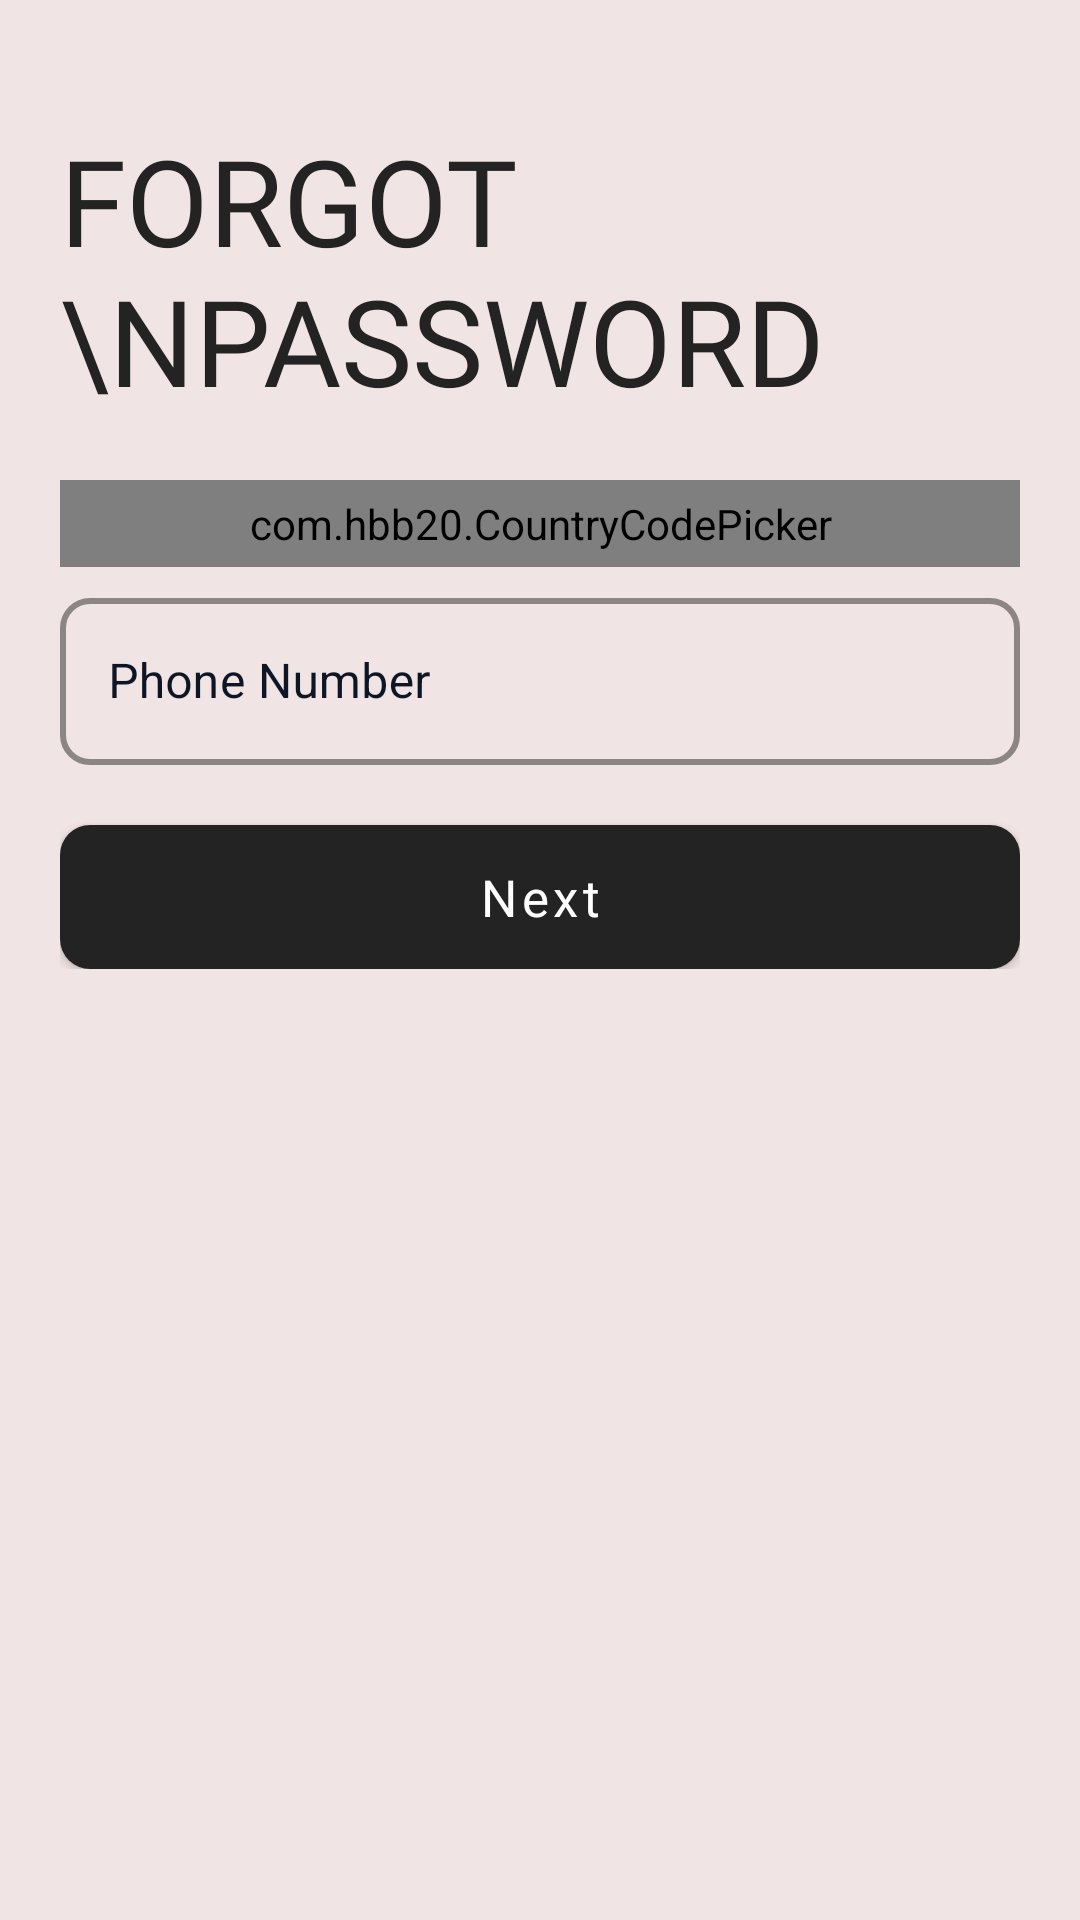

Layout XML and referenced resources for this Android screen:
<!-- AndroidManifest.xml: application theme Theme.TicketBus -->
<!-- res/layout/activity_forgot_password.xml -->
<?xml version="1.0" encoding="utf-8"?>
<ScrollView xmlns:android="http://schemas.android.com/apk/res/android"
    xmlns:app="http://schemas.android.com/apk/res-auto"
    xmlns:tools="http://schemas.android.com/tools"
    android:layout_width="match_parent"
    android:layout_height="match_parent"
    tools:context=".ForgotPassword"
    android:background="#F1E4E4"
    android:padding="20dp">

    <LinearLayout
        android:layout_width="match_parent"
        android:layout_height="wrap_content"
        android:orientation="vertical">

        <TextView
            android:id="@+id/signup_title_text"
            android:layout_width="wrap_content"
            android:layout_height="wrap_content"
            android:layout_marginTop="20dp"
            android:fontFamily="@font/titillium_web_bold"
            android:text="Forgot \nPassword"
            android:textAllCaps="true"
            android:textColor="@color/main_500"
            android:textSize="40sp"

            android:transitionName="transition_title_text" />

        <LinearLayout
            android:layout_width="match_parent"
            android:layout_height="wrap_content"
            android:layout_marginTop="20dp"
            android:orientation="vertical">

            <com.hbb20.CountryCodePicker
                android:id="@+id/countryCodePicker"
                android:layout_width="match_parent"
                android:layout_height="wrap_content"
                app:ccp_autoDetectCountry="true"
                app:ccp_showFlag="true"
                app:ccp_showNameCode="true"
                app:ccp_showFullName="true"
                app:ccp_contentColor="@color/black"
                app:ccpDialog_textColor="@color/black"
                android:background="@drawable/border_bg"
                android:padding="5dp"/>

            <com.google.android.material.textfield.TextInputLayout
                android:id="@+id/phoneNumber"
                style="@style/textInputLayout_style"
                android:layout_width="match_parent"
                android:layout_height="wrap_content"
                android:hint="Phone Number"
                app:endIconMode="clear_text"
                app:endIconTint="@color/black"

                app:startIconTint="@color/black"
                android:paddingTop="5dp">

                <com.google.android.material.textfield.TextInputEditText
                    android:layout_width="match_parent"
                    android:layout_height="match_parent"
                    android:inputType="phone"
                    android:textColor="@color/black"
                    android:drawableStart="@drawable/icon_phone"
                    android:drawablePadding="10dp"/>

            </com.google.android.material.textfield.TextInputLayout>


        </LinearLayout>

        <Button
            android:id="@+id/btn_forgotPasswordNext"
            android:layout_width="match_parent"
            android:layout_height="wrap_content"
            style="@style/button_style"
            app:backgroundTint="@null"
            android:background="@drawable/main_button_bg"
            android:layout_marginTop="20dp"
            android:fontFamily="@font/titillium_web_semibold"

            android:text="Next"
            android:textAllCaps="false"
            android:onClick="callVerifyOTPScreen"


            android:transitionName="transition_btn_next" />


    </LinearLayout>

</ScrollView>
<!-- resources referenced by this layout -->
<resources>
  <color name="black">#FF000000</color>
  <color name="main_500">#232323</color>
  <!-- drawable border_bg (drawable) -->
  <?xml version="1.0" encoding="utf-8"?>
  <shape android:shape="rectangle" xmlns:android="http://schemas.android.com/apk/res/android">
  
      <corners android:radius="10dp"/>
      <stroke android:width="1dp"/>
  
  </shape>
  <!-- drawable main_button_bg (drawable) -->
  <?xml version="1.0" encoding="utf-8"?>
  <selector xmlns:android="http://schemas.android.com/apk/res/android">
      <item android:state_enabled="true">
          <shape android:shape="rectangle">
              <solid android:color="@color/main_500"/>
  
              <corners android:radius="10dp"/>
          </shape>
      </item>
  
  </selector>
  <style name="button_style" parent="Widget.MaterialComponents.Button">
  
          <item name="android:textColor">@color/white</item>
          <item name="android:layout_gravity">center_horizontal</item>
          <item name="android:padding">5dp</item>
          <item name="android:textAllCaps">false</item>
          <item name="android:textSize">17sp</item>
          <item name="fontFamily">@font/gt_america_standard_regular</item>
      </style>
  <style name="textInputLayout_style" parent="Widget.MaterialComponents.TextInputLayout.OutlinedBox">
  
          <item name="android:textColorHint">#0E1625</item>
          <item name="hintTextColor">#252525</item>
          <item name="boxStrokeColor">#252525</item>
          <item name="boxStrokeErrorColor">@color/color_700</item>
          <item name="errorTextColor">@color/color_700</item>
          <item name="boxStrokeWidth">2dp</item>
          <item name="helperTextTextColor">@color/color_700</item>
          <item name="boxCornerRadiusBottomEnd">10dp</item>
          <item name="boxCornerRadiusBottomStart">10dp</item>
          <item name="boxCornerRadiusTopEnd">10dp</item>
          <item name="boxCornerRadiusTopStart">10dp</item>
          <item name="fontFamily">@font/gt_america_standard_regular</item>
  
  
      </style>
  <style name="Theme.TicketBus" parent="Theme.MaterialComponents.DayNight.NoActionBar">
          
          <item name="colorPrimary">@color/main_500</item>
          <item name="colorPrimaryVariant">@color/main_700</item>
          <item name="colorOnPrimary">@color/white</item>
          
          <item name="colorSecondary">@color/white</item>
          <item name="colorSecondaryVariant">@color/white</item>
          <item name="colorOnSecondary">@color/black</item>
          
          <item name="android:statusBarColor">?attr/colorPrimaryVariant</item>
          <item name="android:windowDisablePreview">true</item>
          <item name="android:windowIsTranslucent">true</item>
          
      </style>
  <color name="white">#FFFFFFFF</color>
  <color name="color_700">#D35B39</color>
  <color name="main_700">#232323</color>
</resources>
